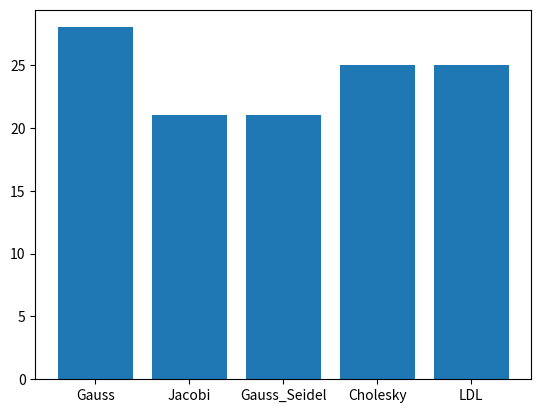

The matplotlib source for this figure:
# Numeric methods library
# This is a compilation of the functions that have been used in class
import numpy as np
import matplotlib.pyplot as plt

class Numeric:
    def __init__(self):
        self.a = 1

    # direct methods
    def gauss(self, A, b):
        """
        A: n by n dimensional numpy array
        b: 1 by n numpy array

        return x, flops
        x: solution to Ax = b
        flops: number of flops required for the gaussian
        """

        # check if A and b inputs are correct
        # assert

        flops_count = 0
        m = len(A)
        # Augument matrix A with vector b
        A = np.c_[A, b]

        m = len(A)
        assert all([len(row) == m + 1 for row in A[1:]]), "Matrix rows have non-uniform length"
        n = m + 1

        for k in range(m):
            # get pivots
            pivots = [abs(A[i][k]) for i in range(k, m)]

            # get max of pivots
            i_max = pivots.index(max(pivots)) + k

            # Check for singular matrix
            assert A[i_max][k] != 0, "Matrix is singular!"

            # Swap rows
            A[k], A[i_max] = A[i_max], A[k]

            # check if echelon form is reached as a condition to exit loop
            last_row = A[m - 1:][0]
            if all([p == 0 for p in last_row[0:m - 1]]):
                break

            for i in range(k + 1, m):
                f = A[i][k] / A[k][k]  # one flop
                flops_count += 1
                for j in range(k + 1, n):
                    A[i][j] -= float(A[k][j] * f)  # 2 flops
                    flops_count += 2

                # Fill lower triangular matrix with zeros:
                A[i][k] = 0

        # Solve equation Ax=b for an upper triangular matrix A
        x = []
        for i in range(m - 1, -1, -1):
            x.insert(0, A[i][m] / A[i][i])  # 1 flop
            flops_count += 1
            for k in range(i - 1, -1, -1):
                A[k][m] -= A[k][i] * x[0]  # 2 flops
                flops_count += 2
        return x, flops_count

    def LLT(self, A, b):
        flops = 0
        # convert A and b to numpy arrays
        A = np.array(A)
        b = np.array(b)

        # get size of matrix
        m, n = np.shape(A)
        L = np.zeros((m, n))

        for i in range(m):
            for j in range(n):
                if i == j:
                    if j == 0:
                        L[i, i] = np.sqrt(A[i, i])  # 1
                        flops += 1
                    elif j == 1:
                        L[i, i] = np.sqrt(A[i, i] - np.sum([L[j, k] ** 2 for k in range(0, j)]))  #
                        flops += 2
                    else:
                        L[i, i] = np.sqrt(A[i, i] - np.sum([L[j, k] ** 2 for k in range(0, j)]))  #
                        flops += 1 + j

                elif i > j:
                    if j == 0:
                        L[i, j] = A[i, j] / L[j, j]
                        flops += 1
                    elif j == 1:
                        L[i, j] = (A[i, j] - np.sum([L[i, k] * L[j, k] for k in range(0, j)])) / L[j, j]
                        flops += 2
                    else:
                        L[i, j] = (A[i, j] - np.sum([L[i, k] * L[j, k] for k in range(0, j)])) / L[j, j]
                        flops += 1 + j

        y, f = self.forward_substitution(L, b)
        flops += f
        x, f = self.backward_substitution(L.T, y)
        flops += f

        return x, L, flops

    def LDLT(self, A, b):
        flops = 0
        # convert A and b to numpy arrays
        A = np.array(A)
        b = np.array(b)

        # get size of matrix
        m, n = np.shape(A)
        L = np.zeros((m, n))
        d = np.zeros(m)

        for i in range(m):
            for j in range(n):
                if j == 0:
                    d[j] = A[j, j]
                elif j == 1:
                    d[j] = A[j, j] - np.sum([L[j, k] ** 2 * d[k] for k in range(j)])
                    flops += 1
                else:
                    d[j] = A[j, j] - np.sum([L[j, k] ** 2 * d[k] for k in range(j)])
                    flops += j

                if i > j:
                    if j == 0:
                        L[i, j] = A[i, j] / d[j]
                        flops += 1
                    elif j == 1:
                        L[i, j] = (A[i, j] - np.sum([L[i, k] * L[j, k] * d[k] for k in range(j)])) / d[j]
                        flops += 2
                    else:
                        L[i, j] = (A[i, j] - np.sum([L[i, k] * L[j, k] * d[k] for k in range(j)])) / d[j]
                        flops += j + 1

                if i == j:
                    L[i, i] = 1

        D = np.diag(d, 0)

        # forward substitution
        z, f = self.forward_substitution(L, b)
        flops += f
        y, f = self.diagonal_substitution(D, z)
        flops += f
        x, f = self.backward_substitution(L.T, y)
        flops += f

        return x, L, D, flops

    ########################
    # iterative methods

    def jacobi(self, A, b, x0, accuracy):

        # coonvert A and b to numpy objects for faster computation
        A = np.array(A)
        b = np.array(b)
        x_k = x0

        # get size of A
        m, n = np.shape(A)

        flops = 0
        f = []

        error = 1
        steps = 0
        while error > accuracy:
            x_k1 = []
            for i in range(m):
                # perform division only once
                if steps == 0:
                    f.append(1 / A[i, i])  # i flop
                    flops += 1

                sum = 0
                for j in range(n):
                    if i != j:
                        sum += A[i, j] * x_k[j]  # 2 flops
                        flops += 2

                x_k1.append(f[i] * (b[i] - sum))  # 2 flops
                flops += 2

            error = self.norm_2(np.array(x_k1) - np.array(x_k))
            x_k = x_k1.copy()

            steps += 1

        return x_k1, flops, steps, error

    def gauss_seidel(self, A, b, x0, accuracy):

        # coonvert A and b to numpy objects for faster computation
        A = np.array(A)
        b = np.array(b)
        x_k = x0
        x_k_old = x0.copy()

        # get size of A
        m, n = np.shape(A)

        flops = 0
        f = []

        error = 1
        steps = 0
        while error > accuracy:
            for i in range(m):
                # perform division only once
                if steps == 0:
                    f.append(1 / A[i, i])  # i flop
                    flops += 1

                sum = 0
                for j in range(n):
                    if i != j:
                        sum += A[i, j] * x_k[j]  # 2 flops
                        flops += 2

                x_k[i] = f[i] * (b[i] - sum)  # 2 flops
                flops += 2

            error = self.norm_2(np.array(x_k) - np.array(x_k_old))
            x_k_old = x_k.copy()
            steps += 1

        return x_k, flops, steps, error

    def forward_substitution(self, L, b):
        flops = 0
        m = np.shape(b)[0]
        y = np.zeros(m)

        # check if diagonal is unit
        if np.all(L.diagonal() == 1):
            for i in range(m):
                if i == 0:
                    y[i] = b[i]  # 0
                elif i == 1:
                    y[i] = (b[i] - np.sum([L[i, k] * y[k] for k in range(i)]))  # 1
                    flops += 1
                else:
                    y[i] = (b[i] - np.sum([L[i, k] * y[k] for k in range(i)]))  # i
                    flops += i

        else:
            for i in range(m):
                if i == 0:
                    y[i] = 1 / L[i, i] * b[i]  # 1
                    flops += 1
                elif i == 1:
                    y[i] = 1 / L[i, i] * (b[i] - np.sum([L[i, k] * y[k] for k in range(i)]))  # 2
                    flops += 2
                else:
                    y[i] = 1 / L[i, i] * (b[i] - np.sum([L[i, k] * y[k] for k in range(i)]))
                    flops += i + 1

        return y, flops

    def backward_substitution(self, U, b):
        flops = 0
        m = np.shape(b)[0]
        y = np.zeros(m)

        # check if diagonal is unit
        if np.all(U.diagonal() == 1):
            for i in range(1, m + 1):
                if i == 0:
                    y[m - i] = b[m - i]  # 0
                elif i == 1:
                    y[m - i] = (b[m - i] - np.sum([U[m - i, k] * y[k] for k in range(m - i, m)]))  # 1
                    flops += 1
                else:
                    y[m - i] = (b[m - i] - np.sum([U[m - i, k] * y[k] for k in range(m - i, m)]))
                    flops += i
        else:
            for i in range(1, m + 1):
                if i == 0:
                    y[m - i] = 1 / U[m - i, m - i] * b[m - i]  # 1
                    flops += 1
                elif i == 1:
                    y[m - i] = 1 / U[m - i, m - i] * (
                                b[m - i] - np.sum([U[m - i, k] * y[k] for k in range(m - i, m)]))  # 2
                    flops += 2
                else:
                    y[m - i] = 1 / U[m - i, m - i] * (b[m - i] - np.sum([U[m - i, k] * y[k] for k in range(m - i, m)]))
                    flops += i + 1

        return y, flops

    def diagonal_substitution(self, D, b):
        flops = 0
        m = np.shape(b)[0]
        y = np.zeros(m)
        for i in range(m):
            y[i] = b[i] / D[i, i]  # 1
            flops += 1

        return y, flops

    def norm_2(self, v):
        s = 0
        for i in v:
            s += abs(i) ** 2
        return np.sqrt(s)


# A = [[6.0, 5.0, 1], [5, 5, 1], [1, 1, 1]]
A = [[2.0, -1, 0], [-1, 2, -1], [0, -1, 1]]
# b = [6, 9, 8]
b = [1, 0, 0]
x0 = [1, 1, 1]
accuracy = 1e-9

nm = Numeric()
flops_compare = []
# gauss
x, flops_g = nm.gauss(A, b)
print("Gauss: ", x, flops_g)
flops_compare.append(flops_g)

# jacobi
x, flops_j, steps, error = nm.jacobi(A, b, x0, accuracy)
print("Jacobi: ", x, flops_j, steps, error)
flops_compare.append(flops_j)

# gauss_seidel
x, flops_gs, steps, error = nm.gauss_seidel(A, b, x0, accuracy)
print("Gaus-Seidel: ", x, flops_gs, steps, error)
flops_compare.append(flops_gs)

# cholesky
x, L, flops_c = nm.LLT(A, b)
# L@L.T
print("Cholesky: ", x, flops_c)
flops_compare.append(flops_c)

# LDL
x, L, D, flops_ldl = nm.LDLT(A, b)
# L@D@L.T
print("LDL: ", x, flops_ldl)
flops_compare.append(flops_ldl)

# plot flops
fig, ax = plt.subplots()
x = np.arange(5)
ax.bar(x, flops_compare)
plt.xticks(x, ('Gauss', 'Jacobi', 'Gauss_Seidel', 'Cholesky', 'LDL'))

plt.show()